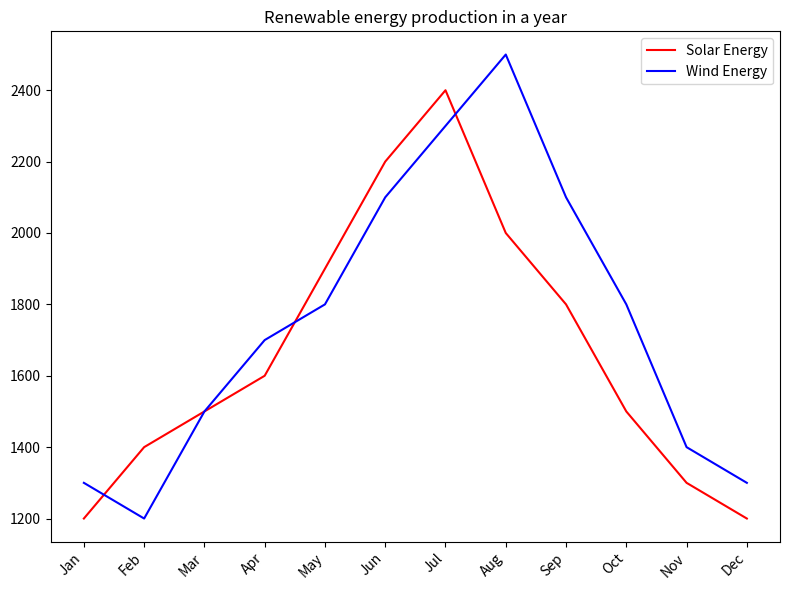

Generate this figure with matplotlib: (Note: this script raises an exception after producing the figure.)

import matplotlib.pyplot as plt
import numpy as np

months = ['Jan', 'Feb', 'Mar', 'Apr', 'May', 'Jun', 'Jul', 'Aug', 'Sep', 'Oct', 'Nov', 'Dec']
solarEnergy = [1200, 1400, 1500, 1600, 1900, 2200, 2400, 2000, 1800, 1500, 1300, 1200]
windEnergy = [1300, 1200, 1500, 1700, 1800, 2100, 2300, 2500, 2100, 1800, 1400, 1300]

plt.figure(figsize=(8, 6))
plt.title("Renewable energy production in a year")
plt.xticks(np.arange(12), months, rotation=45, ha="right")
plt.plot(months, solarEnergy, label="Solar Energy", color="red")
plt.plot(months, windEnergy, label="Wind Energy", color="blue")
plt.legend(loc="best")
plt.tight_layout()
plt.savefig('line chart/png/97.png')
plt.clf()
